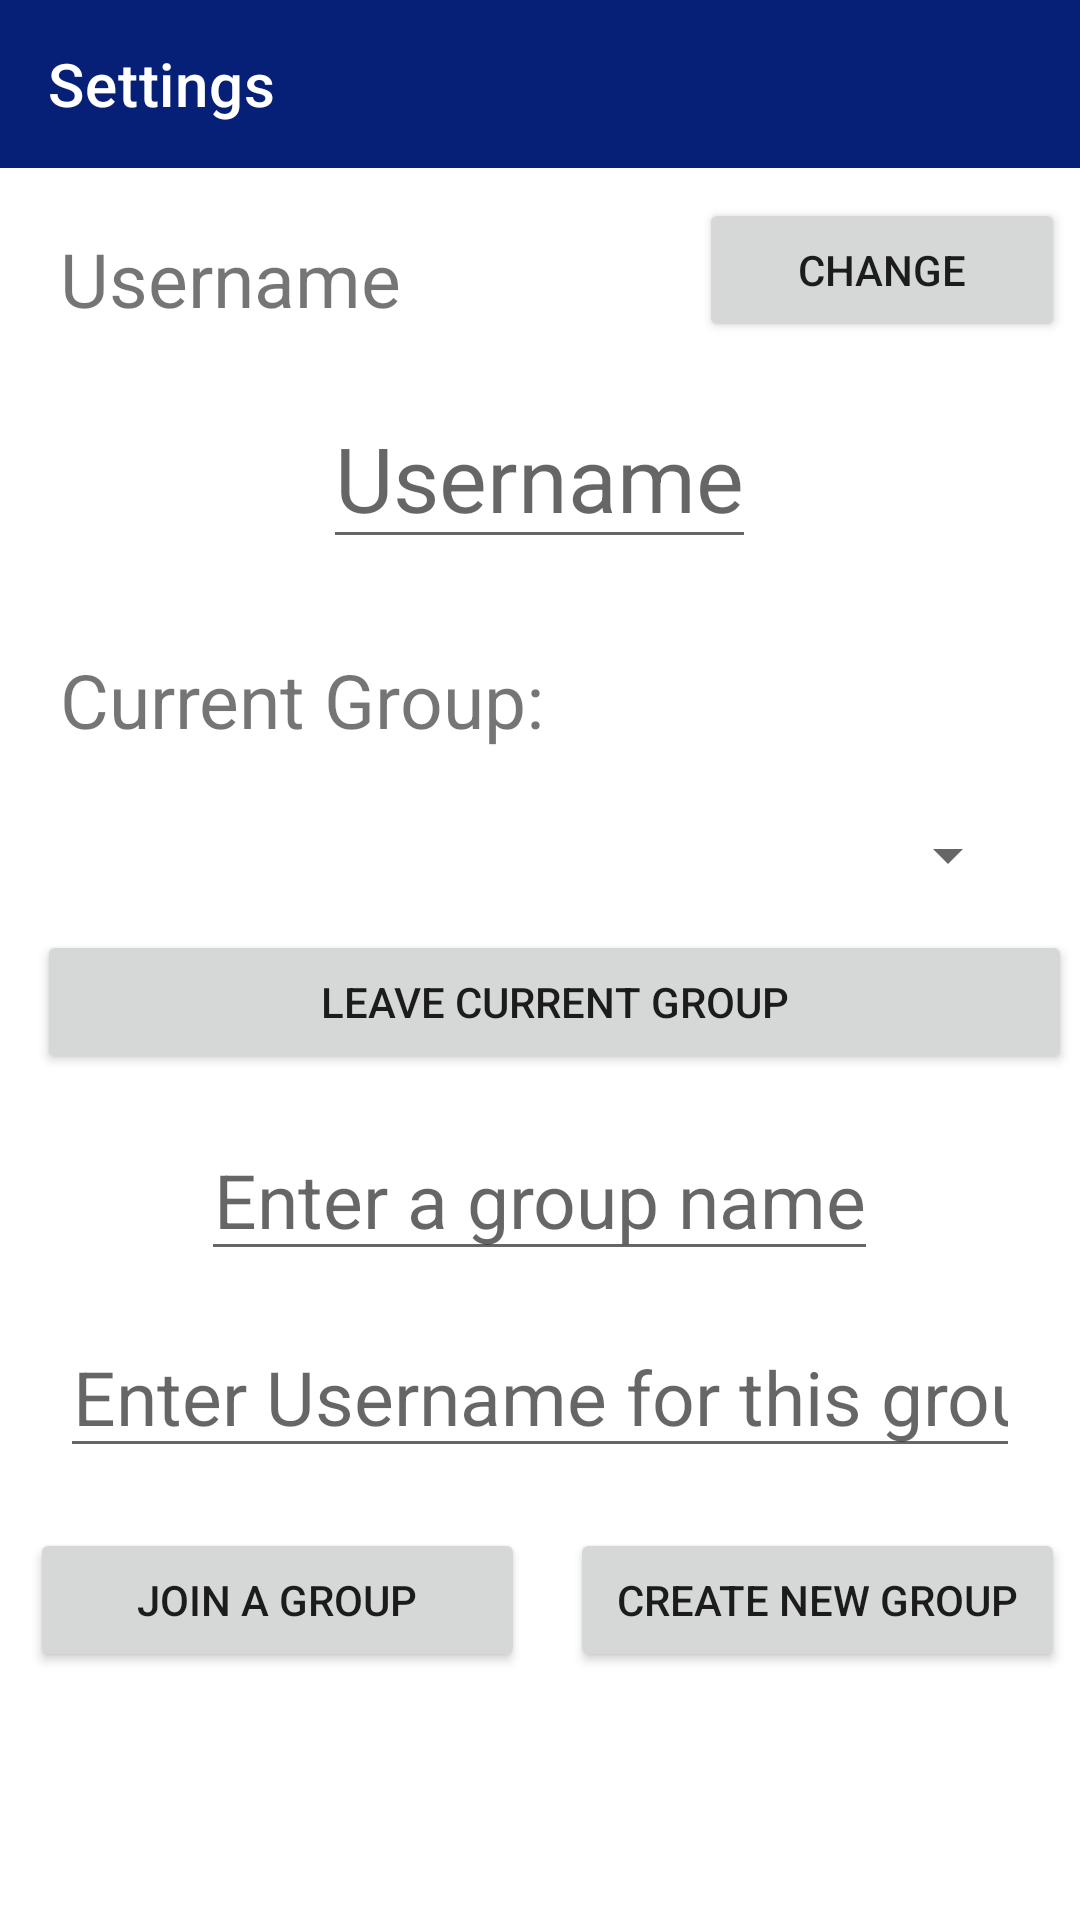

Layout XML and referenced resources for this Android screen:
<!-- AndroidManifest.xml: application theme Theme.Spieleabend -->
<!-- res/layout/settings_layout.xml -->
<?xml version="1.0" encoding="utf-8"?>
<LinearLayout xmlns:android="http://schemas.android.com/apk/res/android"
    xmlns:app="http://schemas.android.com/apk/res-auto"
    xmlns:tools="http://schemas.android.com/tools"
    android:layout_width="match_parent"
    android:layout_height="match_parent"
    tools:context=".SettingsActivity"
    android:orientation="vertical">

    <androidx.appcompat.widget.Toolbar
        android:id="@+id/toolbar_dashboard"
        android:layout_width="match_parent"
        android:layout_height="?attr/actionBarSize"
        android:background="@color/blue_dark"
        app:title="@string/settings"

        android:theme="@style/ThemeOverlay.AppCompat.Dark.ActionBar"
        app:popupTheme="@style/ThemeOverlay.AppCompat.Light"/>
    <LinearLayout
        android:layout_width="match_parent"
        android:layout_height="wrap_content"
        android:orientation="horizontal">
        <TextView
            android:layout_width="0dp"
            android:layout_weight="3"
            android:layout_height="wrap_content"
            android:layout_marginStart="20dp"
            android:layout_marginTop="20dp"
            android:layout_marginEnd="20dp"
            android:text="@string/username_dash_text"
            android:textSize="25sp" />

        <Button
            android:layout_width="0dp"
            android:layout_weight="2"
            android:layout_height="wrap_content"
            android:layout_gravity="center"
            android:text="@string/change"
            android:id="@+id/buttonUsername"
            android:layout_marginStart="10dp"
            android:layout_marginEnd="5dp"
            android:layout_marginTop="10dp"
            android:layout_marginBottom="10dp"
            tools:ignore="ButtonStyle" />
    </LinearLayout>


    <EditText
        android:id="@+id/field_username"
        android:inputType="none"
        android:layout_width="wrap_content"
        android:layout_height="wrap_content"
        android:layout_gravity="center_horizontal"
        android:gravity="center"
        android:layout_marginStart="20dp"
        android:layout_marginTop="5dp"
        android:layout_marginEnd="20dp"
        android:layout_marginBottom="10dp"
        android:hint="@string/username_dash_text"
        android:autofillHints=""
        android:textSize="30sp" />
    <TextView
        android:layout_width="wrap_content"
        android:layout_height="wrap_content"
        android:layout_marginStart="20dp"
        android:layout_marginTop="20dp"
        android:layout_marginEnd="20dp"
        android:text="@string/current_group_dash_text"
        android:textSize="25sp" />

    <Spinner
        android:id="@+id/spinner_groups"
        android:layout_width="match_parent"
        android:layout_height="wrap_content"
        android:minHeight="30dp"
        android:layout_marginStart="20dp"
        android:layout_marginTop="20dp"
        android:layout_marginEnd="20dp"
        android:spinnerMode="dropdown" />

        <Button
            android:layout_width="match_parent"
            android:layout_height="wrap_content"
            android:layout_gravity="center"
            android:text="@string/leave_group"
            android:id="@+id/buttonLeaveGroup"
            android:layout_marginStart="10dp"
            android:layout_marginEnd="5dp"
            android:layout_marginTop="10dp"
            android:layout_marginBottom="10dp"
            tools:ignore="ButtonStyle" />


    <EditText
        android:id="@+id/editJoinGroup"
        android:layout_width="wrap_content"
        android:layout_height="wrap_content"
        android:layout_gravity="center_horizontal"
        android:layout_marginStart="20dp"
        android:layout_marginTop="5dp"
        android:layout_marginEnd="20dp"
        android:layout_marginBottom="10dp"
        android:gravity="center"
        android:inputType="text"
        android:textSize="25sp"
        android:hint="@string/enter_group_name"
        android:autofillHints="" />
    <EditText
        android:id="@+id/editJoinGroupUsername"
        android:layout_width="wrap_content"
        android:layout_height="wrap_content"
        android:layout_gravity="center_horizontal"
        android:layout_marginStart="20dp"
        android:layout_marginTop="5dp"
        android:layout_marginEnd="20dp"
        android:layout_marginBottom="10dp"
        android:gravity="center"
        android:inputType="text"
        android:textSize="25sp"
        android:hint="@string/enter_group_username"
        android:autofillHints="" />

    <LinearLayout
        android:layout_width="match_parent"
        android:layout_height="wrap_content"
        android:orientation="horizontal">
        <Button
            android:layout_width="0dp"
            android:layout_weight="1"
            android:layout_height="wrap_content"
            android:layout_gravity="center"
            android:text="@string/join_group"
            android:id="@+id/buttonJoinGroup"
            android:layout_marginStart="10dp"
            android:layout_marginEnd="5dp"
            android:layout_marginTop="10dp"
            android:layout_marginBottom="10dp"
            tools:ignore="ButtonStyle" />
        <Button
            android:layout_width="0dp"
            android:layout_weight="1"
            android:layout_height="wrap_content"
            android:layout_gravity="center"
            android:text="@string/create_group"
            android:id="@+id/buttonCreateGroup"
            android:layout_marginStart="10dp"
            android:layout_marginEnd="5dp"
            android:layout_marginTop="10dp"
            android:layout_marginBottom="10dp"
            tools:ignore="ButtonStyle" />

    </LinearLayout>


</LinearLayout>
<!-- resources referenced by this layout -->
<resources>
  <color name="blue_dark">#072077</color>
  <string name="change">Change</string>
  <string name="create_group">Create new group</string>
  <string name="current_group_dash_text">Current Group:</string>
  <string name="enter_group_name">Enter a group name</string>
  <string name="enter_group_username">Enter Username for this group</string>
  <string name="join_group">Join a group</string>
  <string name="leave_group">Leave current group</string>
  <string name="settings">Settings</string>
  <string name="username_dash_text">Username</string>
  <style name="Theme.Spieleabend" parent="Theme.MaterialComponents.DayNight.NoActionBar">
          
          <item name="colorPrimary">@color/blue</item>
          <item name="colorPrimaryVariant">@color/blue_dark</item>
          <item name="colorOnPrimary">@color/white</item>
          
          <item name="colorSecondary">@color/teal_200</item>
          <item name="colorSecondaryVariant">@color/teal_700</item>
          <item name="colorOnSecondary">@color/black</item>
          
          <item name="android:statusBarColor">?attr/colorPrimaryVariant</item>
          
          <item name="android:itemTextAppearance">@style/MenuTextColor</item>
      </style>
  <color name="blue">#2050DF</color>
  <color name="white">#FFFFFFFF</color>
  <color name="teal_200">#FF03DAC5</color>
  <color name="teal_700">#FF018786</color>
  <color name="black">#FF000000</color>
  <style name="MenuTextColor" parent="android:style/TextAppearance.Widget.IconMenu.Item">
          <item name="android:textColor">@color/black</item>
      </style>
</resources>
